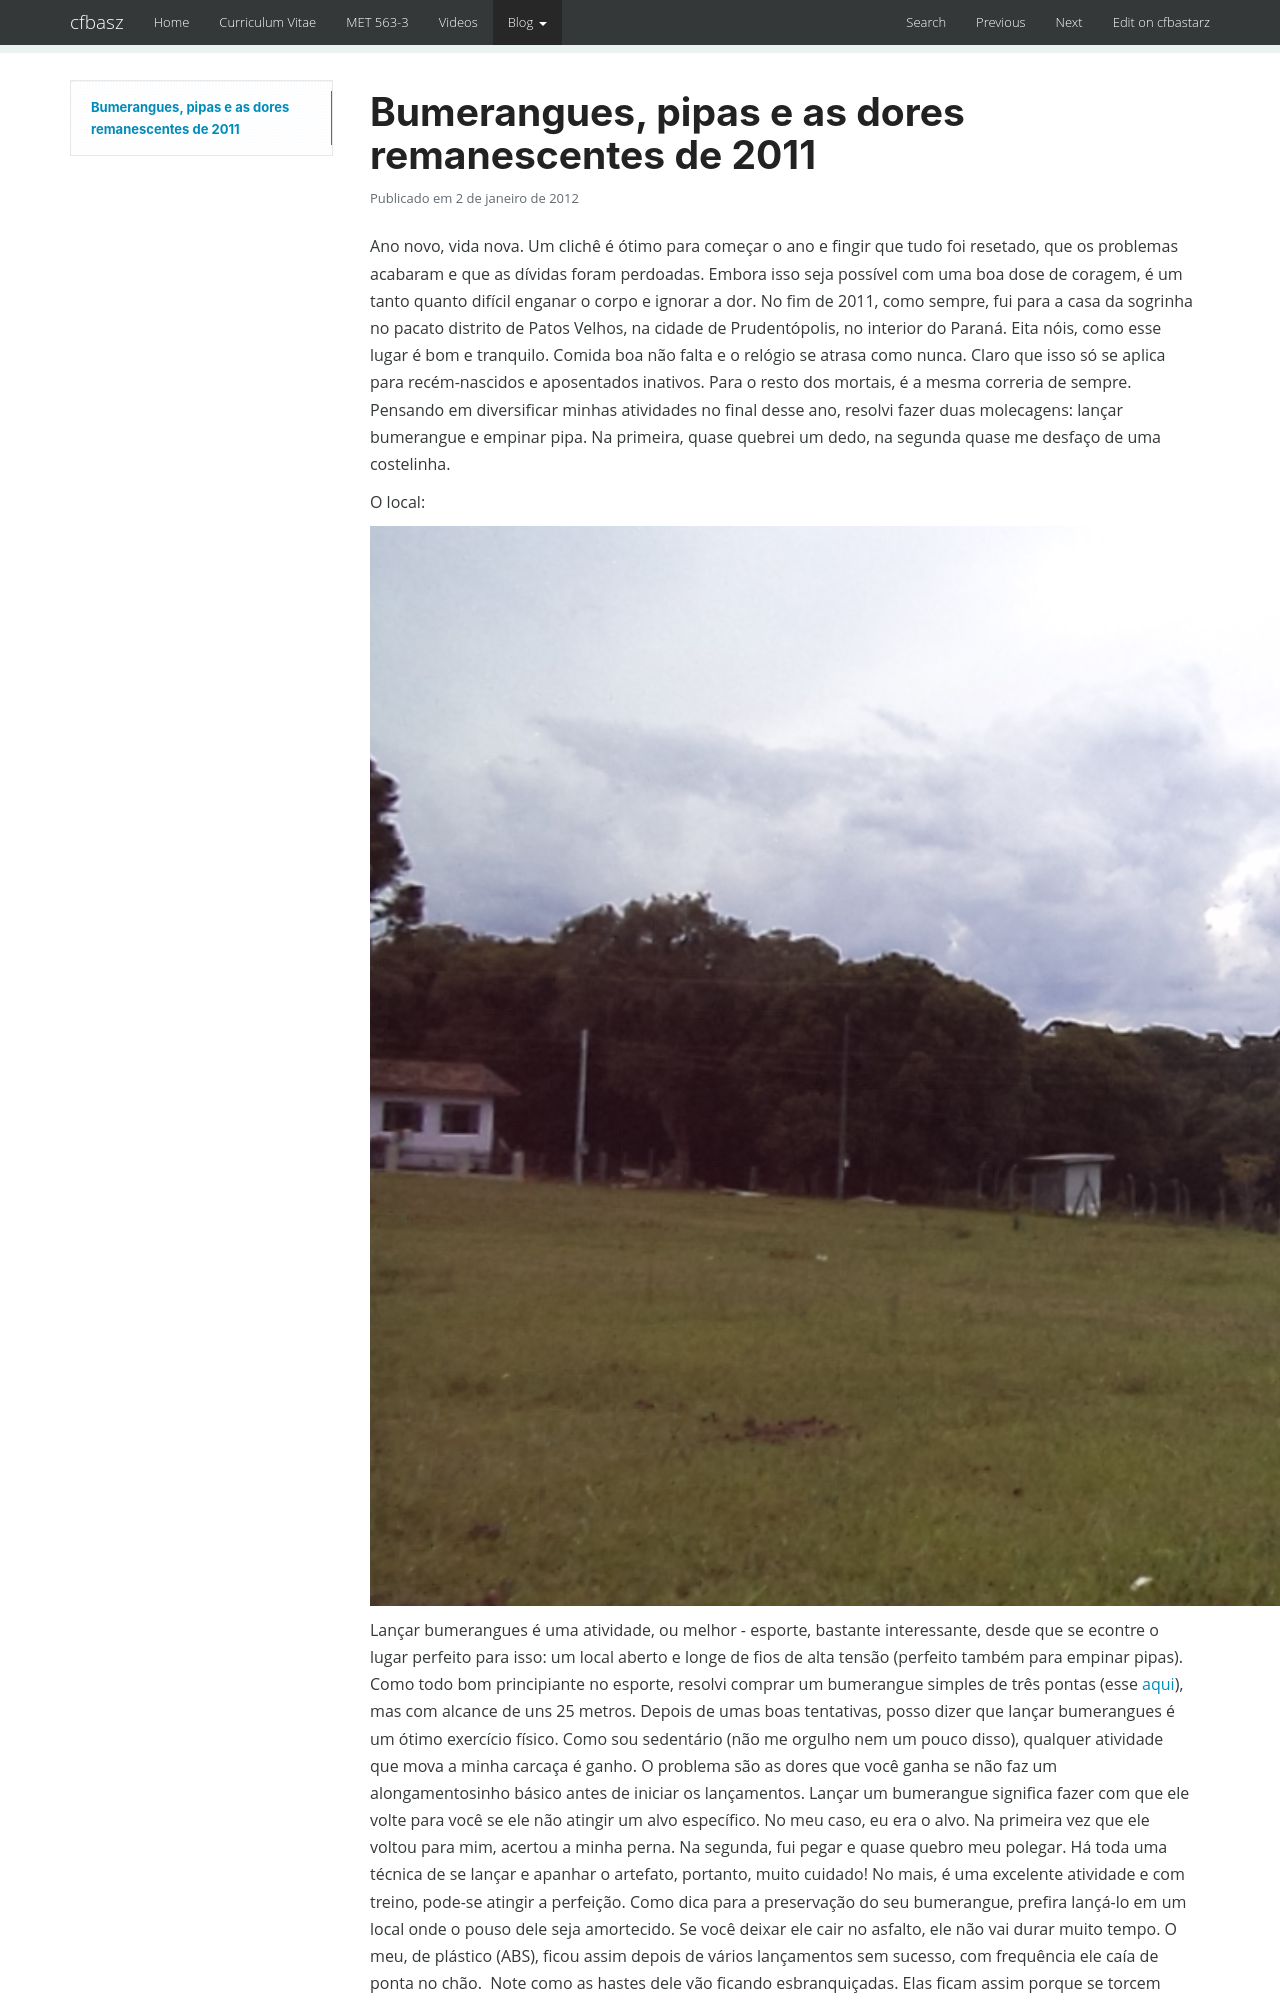

repository: cfbastarz/cfbastarz.github.io · page: blog/2012/01/02/bumerangues-pipas-e-as-dores-remanescentes-de-2011-wp-1378/index.html · generator: mkdocs

---
title: Bumerangues, pipas e as dores remanescentes de 2011
date: '2012-01-02 21:42:05'
tags:
- Cultura
- Tudo
- Viagens
- bumerangue
- férias
- pipa
- pipa carambola
categories:
- Cultura
- Tudo
- Viagens
wordpress_id: 1378
original_url: https://craftmind.wordpress.com/2012/01/02/bumerangues-pipas-e-as-dores-remanescentes-de-2011/
---
